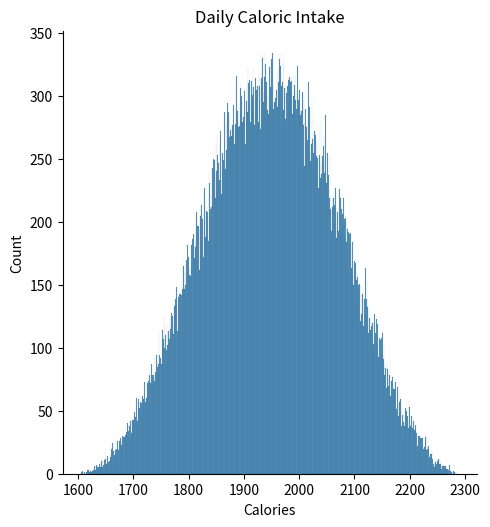

Write Python code to recreate this figure.
# -*- coding: utf-8 -*-
"""
Created on Tue Jul 26 14:12:09 2022

[redacted]
"""
import numpy as np
import matplotlib.pyplot as plt
import seaborn as sns
import statistics

dailyCalories = []

def disPlot(calories, title, xlabel):
    calories.sort()
    fig = sns.displot(calories, bins=(int(calories[-1]) - int(calories[0])))
    plt.title(title)
    plt.xlabel(xlabel)
    
    plt.show()
    return fig


for i in range(0,100000):
    dailyCalories.append(np.random.randint(300,500) +\
                         np.random.randint(500,800) + \
                         np.random.randint(800,1000))

disPlot(dailyCalories, 'Daily Caloric Intake', 'Calories')

caloricMean = statistics.mean(dailyCalories)
caloricStDev = statistics.stdev(dailyCalories)
print("Mean: {}\nStDev: {}".format(caloricMean, caloricStDev))
